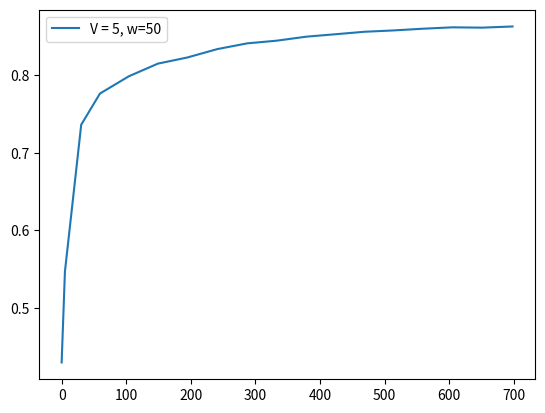

This figure's Python source:
score = [0.4301, 0.5472, 0.7361, 0.7762, 0.7984, 0.8147, 0.8226, 0.8334, 0.8408, 0.8442, 0.8494, 0.8525, 0.8557, 0.8574, 0.8596, 0.8614, 0.861, 0.8625]
fscore = [0.4301, 0.8875, 0.8467, 0.8718, 0.8628, 0.8554, 0.886, 0.882, 0.8956, 0.8894, 0.8796, 0.8789, 0.8926, 0.9161, 0.9093, 0.8918, 0.8583, 0.8849]
cts = [1.1, 25.2, 29.0, 44.7, 45.0, 45.6, 46.4, 46.4, 45.3, 46.2, 44.8, 45.2, 44.3, 45.7, 46.0, 46.0, 47.1, 20.3]
tps = [5.1, 25.2, 29.0, 44.7, 45.0, 45.6, 46.4, 46.4, 45.3, 46.2, 44.8, 45.2, 44.3, 45.7, 46.0, 46.0, 47.1, 20.3]
tasks = [61, 21, 140, 93, 109, 169, 74, 148, 111, 70, 171, 134, 114, 42, 62, 91, 250, 124]
resolution = [0.2, 0.6524, 0.95, 0.95, 0.95, 0.95, 0.95, 0.95, 0.95, 0.95, 0.95, 0.95, 0.95, 0.95, 0.95, 0.95, 0.95, 0.95, 0.95]
ths = [0.0553, 0.0073, 0.0339, 0.0264, 0.03, 0.0285, 0.0268, 0.0277, 0.0257, 0.0259, 0.0271, 0.0247, 0.0229, 0.0229, 0.0247, 0.0245, 0.0237, 0.0217, 0.0165]
########################################################
interval = [1]
x1 = [0, 10, 6, 10, 10, 10, 10, 10, 10, 10, 10, 10, 10, 10, 10, 10, 10, 4]
x2 = [1, 10, 6, 10, 10, 10, 10, 10, 10, 10, 10, 10, 10, 10, 10, 10, 10, 4]
########################################################
f1_error = [0.3608875002494777, 0.4495389987121983, 0.07518833923098012, 0.015036783374845042, 0.0363546852772314, 0.013647429085608564, 0.0039404027955038945, 0.03244105715624457, 0.02234527939921027, 0.03676813573661919, 0.03402574028129668, 0.01676199145250057, 0.006534332556735856, 0.018931125433021667, 0.0479291045496395, 0.04071087957225494, 0.02195409285223693, 0.017845792517127923, 0.0005302663937933882]
f1_errorl = [0.4052, 0.2952, 0.2252, 0.1874, 0.1584, 0.1364, 0.1234, 0.1122, 0.1046, 0.0982, 0.0914, 0.0849, 0.0802, 0.078, 0.0757, 0.0725, 0.0695, 0.0659]
s_error = [0.003599999999999999, 0.15239999999999998, 0.019600000000000006, 0.0267, 0.017600000000000005, 0.0651, 0.07819999999999999, 0.0832, 0.038099999999999995, 0.063, 0.11439999999999999, 0.0821, 0.042899999999999994, 0.2535, 0.0912, 0.0116, 0.1427, 0.1582, 0.3646]
s_errorl = [0.0036, 0.078, 0.0585, 0.0506, 0.044, 0.0475, 0.0519, 0.0558, 0.0538, 0.0547, 0.0602, 0.062, 0.0605, 0.0743, 0.0754, 0.0714, 0.0756, 0.0802]
########################################################
feqs = [0.0164, 0.9524, 0.0857, 0.2151, 0.1835, 0.1183, 0.2703, 0.1351, 0.1802, 0.2857, 0.117, 0.1493, 0.1754, 0.4762, 0.3226, 0.2198, 0.08, 0.0645]
predicted_feqs = [0.02, 0.8, 0.1053, 0.1884, 0.1659, 0.1834, 0.1921, 0.2183, 0.2183, 0.2227, 0.2314, 0.2314, 0.2183, 0.2227, 0.2314, 0.2314, 0.2227, 0.2227, 0.3646]
########################################################


import matplotlib.pyplot as plt
import numpy as np

times = []
for i in range(len(tps)):
    times.append(np.sum(tps[:i]))

plt.plot(times, score, label="V = 5, w=50")
print(times)
#plt.plot(range(0, len(f1_error)), f1_error)

print("#############################################")
print("V = 5, w = 50", np.sum(tps), np.sum(tps)/60)
print(np.average(resolution), np.average(ths), np.average(feqs))
print(np.sum(x1), np.sum(x2))
print("f=", score[-1])


b = ((597-442)/442 + (514-345)/345 + (495-401)/401 + (404-337)/337)/4
b = ((1192-597)/597 + (718-514)/514 + (702-495)/495 + (562-404)/404)/4
print(b)

plt.legend()
plt.show()

a = [[442,345,401,337],[597,514, 495, 404],[1192,718, 702, 562]]

